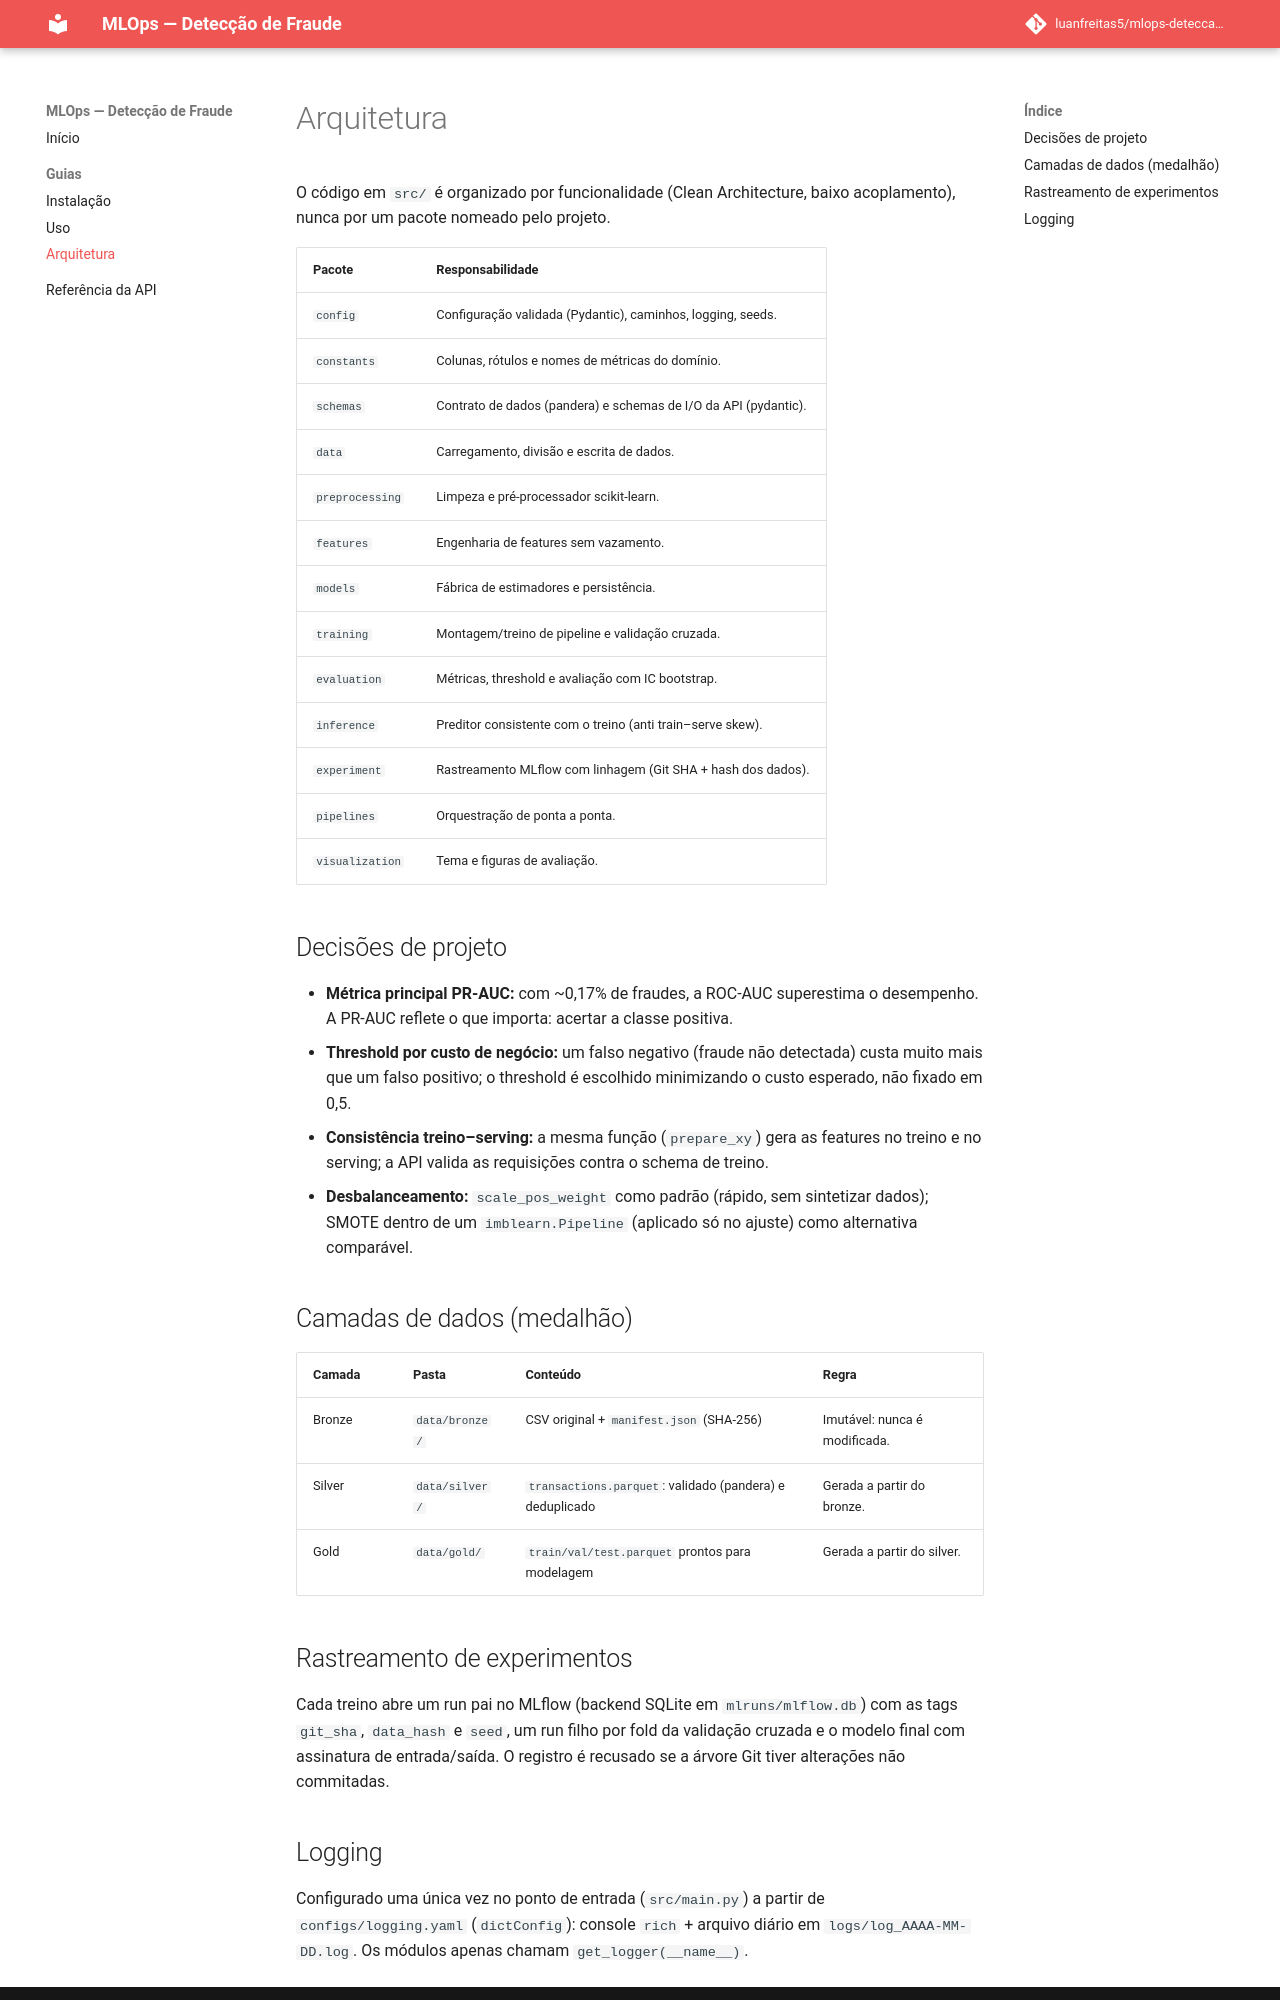

repository: luanfreitas5/mlops-deteccao-fraude · page: arquitetura/index.html · generator: mkdocs

# Arquitetura

O código em `src/` é organizado por funcionalidade (Clean Architecture, baixo
acoplamento), nunca por um pacote nomeado pelo projeto.

| Pacote | Responsabilidade |
|---|---|
| `config` | Configuração validada (Pydantic), caminhos, logging, seeds. |
| `constants` | Colunas, rótulos e nomes de métricas do domínio. |
| `schemas` | Contrato de dados (pandera) e schemas de I/O da API (pydantic). |
| `data` | Carregamento, divisão e escrita de dados. |
| `preprocessing` | Limpeza e pré-processador scikit-learn. |
| `features` | Engenharia de features sem vazamento. |
| `models` | Fábrica de estimadores e persistência. |
| `training` | Montagem/treino de pipeline e validação cruzada. |
| `evaluation` | Métricas, threshold e avaliação com IC bootstrap. |
| `inference` | Preditor consistente com o treino (anti train–serve skew). |
| `experiment` | Rastreamento MLflow com linhagem (Git SHA + hash dos dados). |
| `pipelines` | Orquestração de ponta a ponta. |
| `visualization` | Tema e figuras de avaliação. |

## Decisões de projeto

- **Métrica principal PR-AUC:** com ~0,17% de fraudes, a ROC-AUC superestima o
  desempenho. A PR-AUC reflete o que importa: acertar a classe positiva.
- **Threshold por custo de negócio:** um falso negativo (fraude não detectada)
  custa muito mais que um falso positivo; o threshold é escolhido minimizando o
  custo esperado, não fixado em 0,5.
- **Consistência treino–serving:** a mesma função (`prepare_xy`) gera as features
  no treino e no serving; a API valida as requisições contra o schema de treino.
- **Desbalanceamento:** `scale_pos_weight` como padrão (rápido, sem sintetizar
  dados); SMOTE dentro de um `imblearn.Pipeline` (aplicado só no ajuste) como
  alternativa comparável.

## Camadas de dados (medalhão)

| Camada | Pasta | Conteúdo | Regra |
|---|---|---|---|
| Bronze | `data/bronze/` | CSV original + `manifest.json` (SHA-256) | Imutável: nunca é modificada. |
| Silver | `data/silver/` | `transactions.parquet`: validado (pandera) e deduplicado | Gerada a partir do bronze. |
| Gold | `data/gold/` | `train/val/test.parquet` prontos para modelagem | Gerada a partir do silver. |

## Rastreamento de experimentos

Cada treino abre um run pai no MLflow (backend SQLite em `mlruns/mlflow.db`) com as
tags `git_sha`, `data_hash` e `seed`, um run filho por fold da validação cruzada e
o modelo final com assinatura de entrada/saída. O registro é recusado se a árvore
Git tiver alterações não commitadas.
